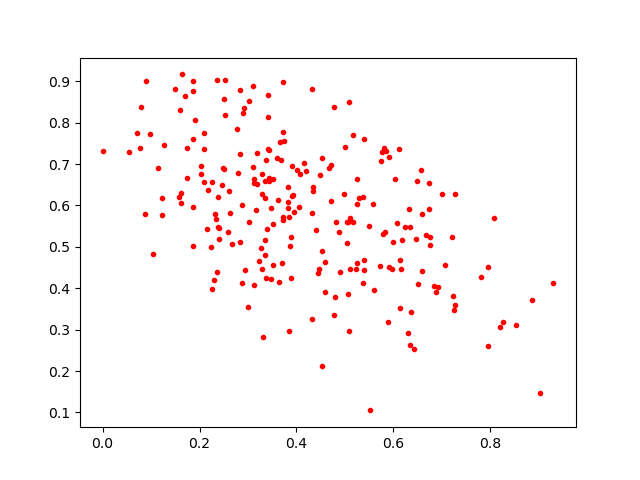

Source data for this figure (header and first rows):
0.43960637, 0.54171497
0.5292, 0.6188
0.6313, 0.5905
0.3117, 0.4069
0.4322, 0.8823
0.3402, 0.8139
0.3899, 0.622
0.3908, 0.6963
0.4674, 0.6916
0.6598, 0.58
0.5986, 0.5109
0.4342, 0.6435
0.6159, 0.4468
0.5254, 0.4609
0.2876, 0.602
0.5174, 0.5596
0.4884, 0.5361
0.2098, 0.6565
0.416, 0.7019
0.624, 0.5468
0.0987, 0.7719
0.1271, 0.7451
0.3119, 0.6532
0.5384, 0.4681
0.3103, 0.8882
0.3661, 0.7536
0.3845, 0.571
0.2159, 0.543
0.07983, 0.8377
0.3467, 0.4228
0.4521, 0.7137
0.637, 0.3416
0.2997, 0.3552
0.6879, 0.3915
0.5061, 0.56
0.3887, 0.5246
0.7814, 0.4264
0.8268, 0.3189
0.6578, 0.6867
0.5599, 0.3963
0.2396, 0.52
0.3194, 0.7275
0.4815, 0.5601
0.3124, 0.6639
0.7266, 0.6271
0.4706, 0.6969
0.3267, 0.4961
0.4593, 0.392
0.3357, 0.5157
0.5371, 0.4137
0.4019, 0.6856
0.6509, 0.4096
0.8193, 0.3063
0.3511, 0.5542
0.4462, 0.4475
0.6126, 0.3523
0.3716, 0.7767
0.1864, 0.7615
0.1622, 0.6306
0.4596, 0.4642
0.2041, 0.6753
... 175 more rows
